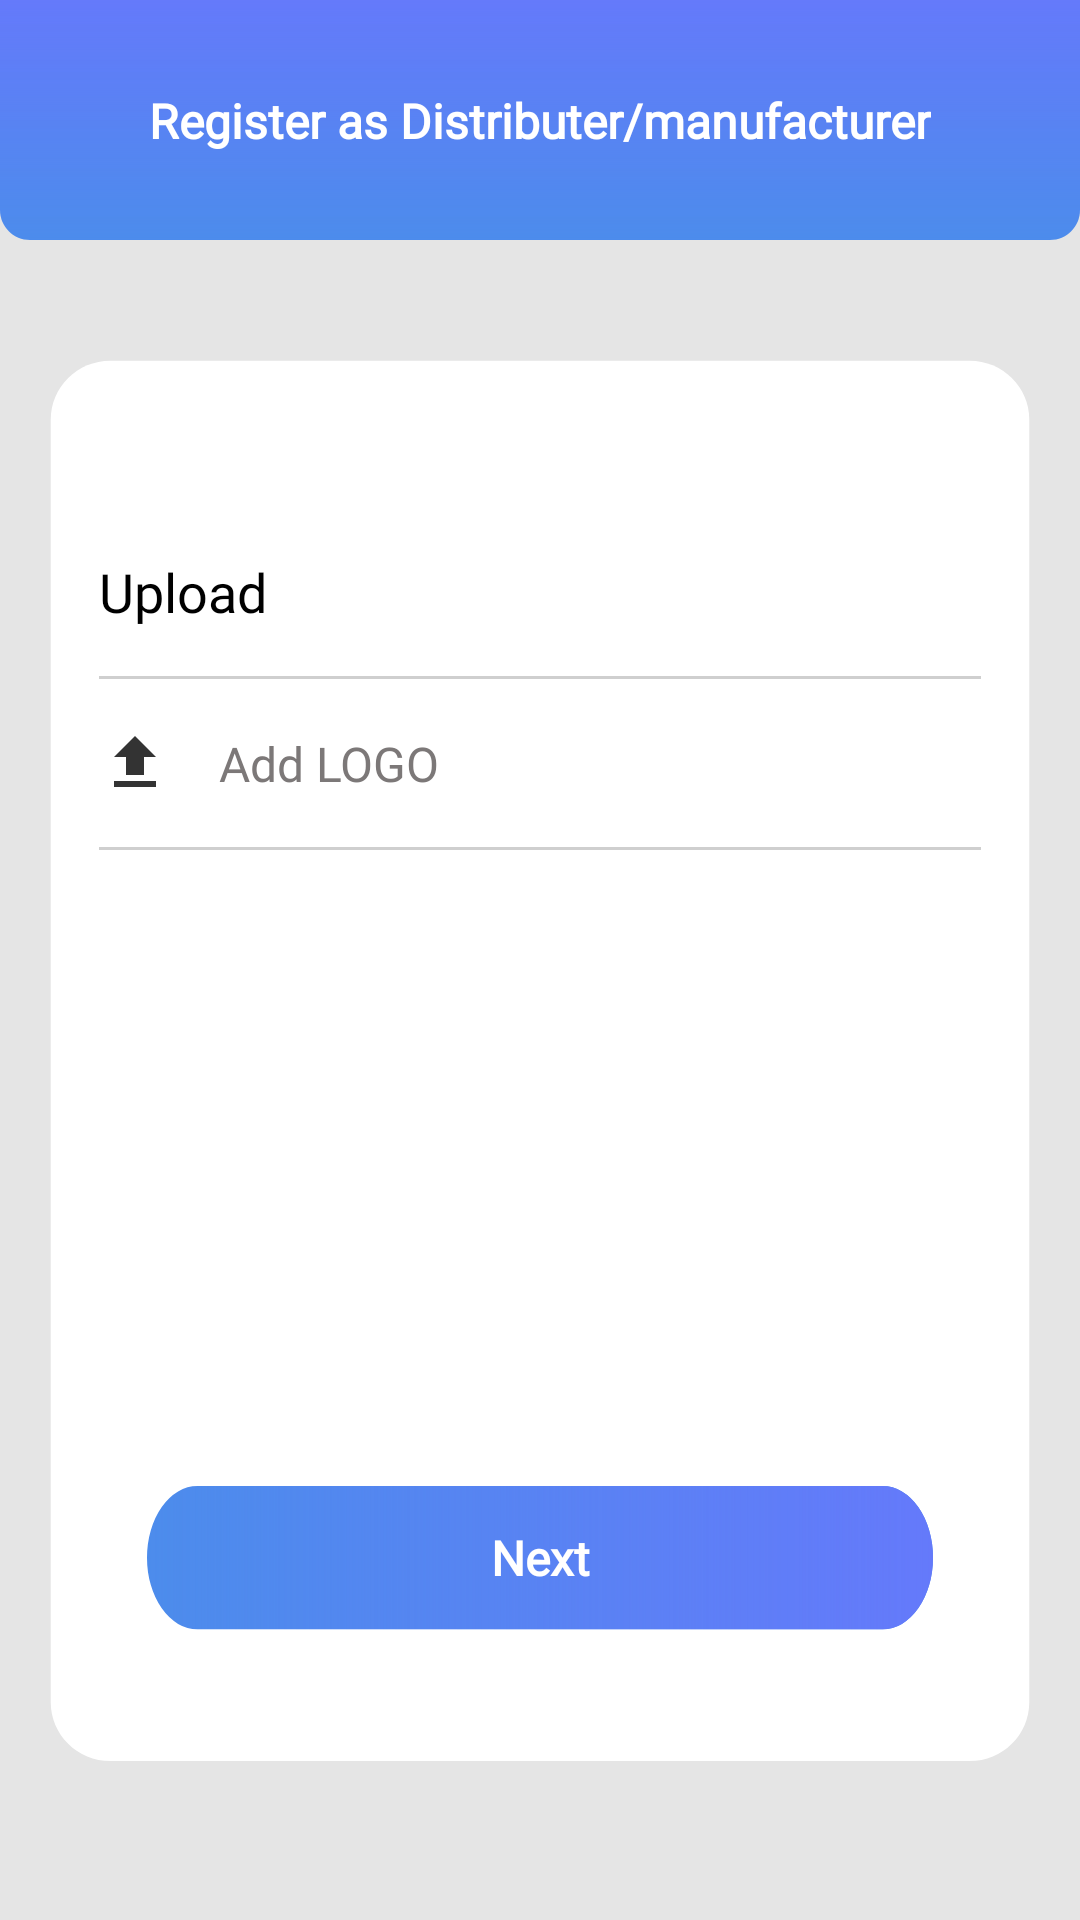

Produce the Android XML layout that renders to this screen, including the resource entries it uses.
<!-- AndroidManifest.xml: application theme AppTheme -->
<!-- res/layout/image_upload_distributer.xml -->
<?xml version="1.0" encoding="utf-8"?>
<androidx.constraintlayout.widget.ConstraintLayout xmlns:android="http://schemas.android.com/apk/res/android"
    xmlns:app="http://schemas.android.com/apk/res-auto"
    xmlns:tools="http://schemas.android.com/tools"
    android:layout_width="match_parent"
    android:layout_height="match_parent"
    android:background="#E5E5E5"
    tools:context=".RetailerRegShopPicUploadActivity">

    <include
        android:id="@+id/toolbar_distributer_registration"
        layout="@layout/toolbar_distributer" />

    <androidx.constraintlayout.widget.ConstraintLayout
        android:id="@+id/main"
        android:layout_width="0dp"
        android:layout_height="0dp"
        android:layout_marginStart="1dp"
        android:layout_marginTop="1dp"
        android:layout_marginEnd="1dp"
        android:layout_marginBottom="1dp"
        android:background="@drawable/bg"
        app:layout_constraintBottom_toBottomOf="parent"
        app:layout_constraintEnd_toEndOf="parent"
        app:layout_constraintStart_toStartOf="parent"
        app:layout_constraintTop_toBottomOf="@+id/toolbar_distributer_registration">

        <TextView
            android:id="@+id/editTextNoOfPieces"
            android:layout_width="wrap_content"
            android:layout_height="wrap_content"
            android:layout_marginStart="32dp"
            android:layout_marginTop="104dp"
            android:fontFamily="@font/lato"
            android:text="Upload"
            android:textColor="#000000"
            android:textSize="18dp"
            app:layout_constraintStart_toStartOf="parent"
            app:layout_constraintTop_toTopOf="parent" />

        <View
            android:id="@+id/view_1_start"
            android:layout_width="0dp"
            android:layout_height="1dp"
            android:layout_marginStart="32dp"
            android:layout_marginTop="16dp"
            android:layout_marginEnd="32dp"
            android:background="#CFCFCF"
            app:layout_constraintEnd_toEndOf="parent"
            app:layout_constraintStart_toStartOf="parent"
            app:layout_constraintTop_toBottomOf="@+id/editTextNoOfPieces" />




        <ImageView
            android:id="@+id/UploadBtn1"
            android:layout_width="wrap_content"
            android:layout_height="wrap_content"
            android:layout_marginTop="16dp"
            app:layout_constraintStart_toStartOf="@id/view_1_start"
            app:layout_constraintTop_toBottomOf="@+id/view_1_start"
            app:srcCompat="@drawable/upload" />

        <TextView
            android:id="@+id/textViewAddImg1"
            android:layout_width="wrap_content"
            android:layout_height="wrap_content"
            android:text="Add LOGO"
            android:layout_marginStart="16dp"
            android:textColor="#7C7878"
            android:fontFamily="@font/lato"
            android:textSize="16sp"
            app:layout_constraintBottom_toBottomOf="@+id/UploadBtn1"
            app:layout_constraintStart_toEndOf="@+id/UploadBtn1"
            app:layout_constraintTop_toTopOf="@+id/UploadBtn1" />

        <View
            android:id="@+id/view_2_start"
            android:layout_width="0dp"
            android:layout_height="1dp"
            android:layout_marginStart="32dp"
            android:layout_marginTop="16dp"
            android:layout_marginEnd="32dp"
            android:background="#CFCFCF"
            app:layout_constraintEnd_toEndOf="parent"
            app:layout_constraintStart_toStartOf="parent"
            app:layout_constraintTop_toBottomOf="@+id/UploadBtn1" />



        <ImageView
            android:id="@+id/imageView3"
            android:layout_width="20dp"
            android:layout_height="0dp"
            android:visibility="gone"
            android:layout_marginStart="8dp"
            app:srcCompat="@drawable/green_tick"
            app:layout_constraintTop_toTopOf="@id/textViewAddImg1"
            app:layout_constraintBottom_toBottomOf="@id/textViewAddImg1"
            app:layout_constraintStart_toEndOf="@id/textViewAddImg1"/>

        <Button
            android:id="@+id/buttonNextDistributerAdd1"
            android:layout_width="0dp"
            android:layout_height="wrap_content"
            android:layout_marginStart="48dp"
            android:layout_marginTop="212dp"
            android:layout_marginEnd="48dp"
            android:background="@drawable/tab_1"
            android:fontFamily="@font/lato"
            android:text="Next"
            android:textAllCaps="false"
            android:textColor="@android:color/white"
            android:textSize="16sp"
            android:textStyle="bold"

            app:layout_constraintEnd_toEndOf="parent"
            app:layout_constraintHorizontal_bias="0.0"
            app:layout_constraintStart_toStartOf="parent"
            app:layout_constraintTop_toBottomOf="@+id/view_2_start"
            app:layout_constraintVertical_bias="0.05" />


    </androidx.constraintlayout.widget.ConstraintLayout>


</androidx.constraintlayout.widget.ConstraintLayout>
<!-- res/layout/toolbar_distributer.xml (included above) -->
<?xml version="1.0" encoding="utf-8"?>
<androidx.constraintlayout.widget.ConstraintLayout xmlns:android="http://schemas.android.com/apk/res/android"
    xmlns:app="http://schemas.android.com/apk/res-auto"
    xmlns:tools="http://schemas.android.com/tools"
    android:id="@+id/base"
    android:layout_width="match_parent"
    android:layout_height="80dp">

    <ImageView
        android:id="@+id/toolbar_bg"
        app:layout_constraintEnd_toEndOf="parent"
        app:layout_constraintStart_toStartOf="parent"
        app:layout_constraintTop_toTopOf="parent"
        app:srcCompat="@drawable/toolbar_bg"
        android:layout_width="0dp"
        android:layout_height="wrap_content"
        android:scaleType="fitXY" />

    <TextView
        android:id="@+id/toolbar_head"
        app:layout_constraintBottom_toBottomOf="@+id/toolbar_bg"
        app:layout_constraintEnd_toEndOf="parent"
        app:layout_constraintStart_toStartOf="@+id/toolbar_bg"
        app:layout_constraintTop_toTopOf="@id/toolbar_bg"
        android:layout_width="wrap_content"
        android:layout_height="wrap_content"
        android:fontFamily="@font/lato"
        android:text="Register as Distributer/manufacturer"
        android:textColor="@android:color/white"
        android:textSize="16sp"
        android:textStyle="bold" />

    <ImageView
        android:id="@+id/back_arrow"
        android:layout_width="24dp"
        android:layout_height="24dp"
        android:layout_marginRight="16dp"
        app:layout_constraintBottom_toBottomOf="parent"
        app:layout_constraintEnd_toEndOf="parent"
        app:layout_constraintTop_toTopOf="parent"
        app:srcCompat="@drawable/arrow_back"
        tools:layout_editor_absoluteX="308dp" />
</androidx.constraintlayout.widget.ConstraintLayout>
<!-- resources referenced by this layout -->
<resources>
  <!-- drawable bg (drawable) -->
  <vector xmlns:android="http://schemas.android.com/apk/res/android"
      android:width="360dp"
      android:height="569dp"
      android:viewportWidth="360"
      android:viewportHeight="569">
    <path
        android:pathData="M16,60C16,48.954 24.954,40 36,40H324C335.046,40 344,48.954 344,60V496C344,507.046 335.046,516 324,516H36C24.954,516 16,507.046 16,496V60Z"
        android:fillColor="#ffffff"/>
  </vector>
  <!-- drawable tab_1 (drawable) -->
  <vector xmlns:android="http://schemas.android.com/apk/res/android"
      xmlns:aapt="http://schemas.android.com/aapt"
      android:width="264dp"
      android:height="34dp"
      android:viewportWidth="264"
      android:viewportHeight="34">
    <path
        android:pathData="M16.923,0L247.077,0A16.923,16.923 0,0 1,264 16.923L264,16.923A16.923,16.923 0,0 1,247.077 33.846L16.923,33.846A16.923,16.923 0,0 1,0 16.923L0,16.923A16.923,16.923 0,0 1,16.923 0z"
        android:fillColor="#4C8CEC"/>
    <path
        android:pathData="M16.923,0L247.077,0A16.923,16.923 0,0 1,264 16.923L264,16.923A16.923,16.923 0,0 1,247.077 33.846L16.923,33.846A16.923,16.923 0,0 1,0 16.923L0,16.923A16.923,16.923 0,0 1,16.923 0z">
      <aapt:attr name="android:fillColor">
        <gradient 
            android:startY="16.9231"
            android:startX="264"
            android:endY="16.9231"
            android:endX="2.33422E-7"
            android:type="linear">
          <item android:offset="0" android:color="#FF6479FA"/>
          <item android:offset="1" android:color="#005089EE"/>
        </gradient>
      </aapt:attr>
    </path>
  </vector>
  <!-- drawable toolbar_bg (drawable) -->
  <vector xmlns:android="http://schemas.android.com/apk/res/android"
      xmlns:aapt="http://schemas.android.com/aapt"
      android:width="360dp"
      android:height="80dp"
      android:viewportWidth="360"
      android:viewportHeight="80">
    <path
        android:pathData="M0,0H360V70C360,75.523 355.523,80 350,80H10C4.477,80 0,75.523 0,70V0Z"
        android:fillColor="#4C8CEC"/>
    <path
        android:pathData="M0,0H360V70C360,75.523 355.523,80 350,80H10C4.477,80 0,75.523 0,70V0Z">
      <aapt:attr name="android:fillColor">
        <gradient 
            android:startY="0"
            android:startX="180"
            android:endY="80"
            android:endX="180"
            android:type="linear">
          <item android:offset="0" android:color="#FF6479FA"/>
          <item android:offset="1" android:color="#006479FA"/>
        </gradient>
      </aapt:attr>
    </path>
  </vector>
  <!-- drawable upload (drawable-anydpi) -->
  <vector xmlns:android="http://schemas.android.com/apk/res/android"
      android:width="24dp"
      android:height="24dp"
      android:viewportWidth="24"
      android:viewportHeight="24"
      android:tint="#000000"
      android:alpha="0.8">
      <path
          android:fillColor="#000000"
          android:pathData="M9,16h6v-6h4l-7,-7 -7,7h4zM5,18h14v2L5,20z"/>
  </vector>
  <style name="AppTheme" parent="Theme.AppCompat.Light.NoActionBar">
          
          <item name="colorPrimary">@color/colorPrimary</item>
          <item name="colorPrimaryDark">#6479FA</item>
          <item name="colorAccent">@color/colorAccent</item>
      </style>
  <color name="colorPrimary">#008577</color>
  <color name="colorAccent">#4C8CEC</color>
</resources>
